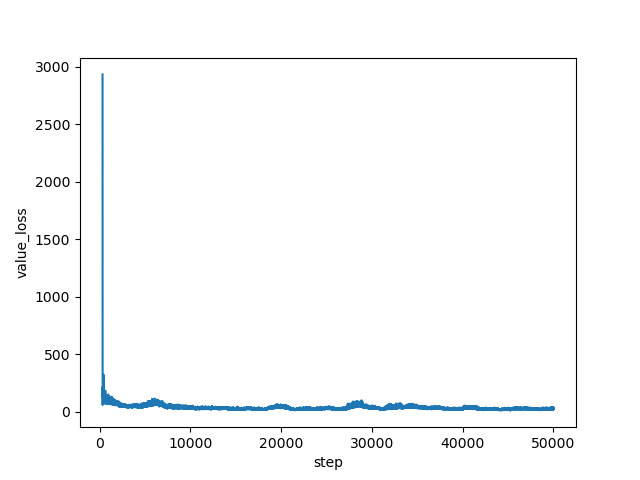

The table this chart was drawn from, first rows:
step, value_loss
334, 2932
335, 2812
336, 2742
337, 2571
338, 2150
339, 1445
340, 707.3
341, 148.3
342, 90.8
343, 57.22
344, 69.14
345, 66.27
346, 92.69
347, 99.81
348, 104.2
349, 81.04
350, 102.6
351, 98.42
352, 116
353, 125.2
354, 132.1
355, 157.8
356, 124.5
357, 130.1
358, 133.7
359, 202.3
360, 182.8
361, 178.2
362, 167.6
363, 185.6
364, 145.6
365, 164.8
366, 212.8
367, 208.2
368, 164.2
369, 217
370, 189.5
371, 204.3
372, 203.6
373, 176.4
374, 201.3
375, 170.8
376, 193.3
377, 183.6
378, 193.9
379, 183.1
380, 217.5
381, 211.9
382, 183.9
383, 173.4
384, 164.6
385, 154.9
386, 150.6
387, 169
388, 180.9
389, 184.9
390, 157.9
391, 152.1
392, 148
393, 150.9
... 49,606 more rows
